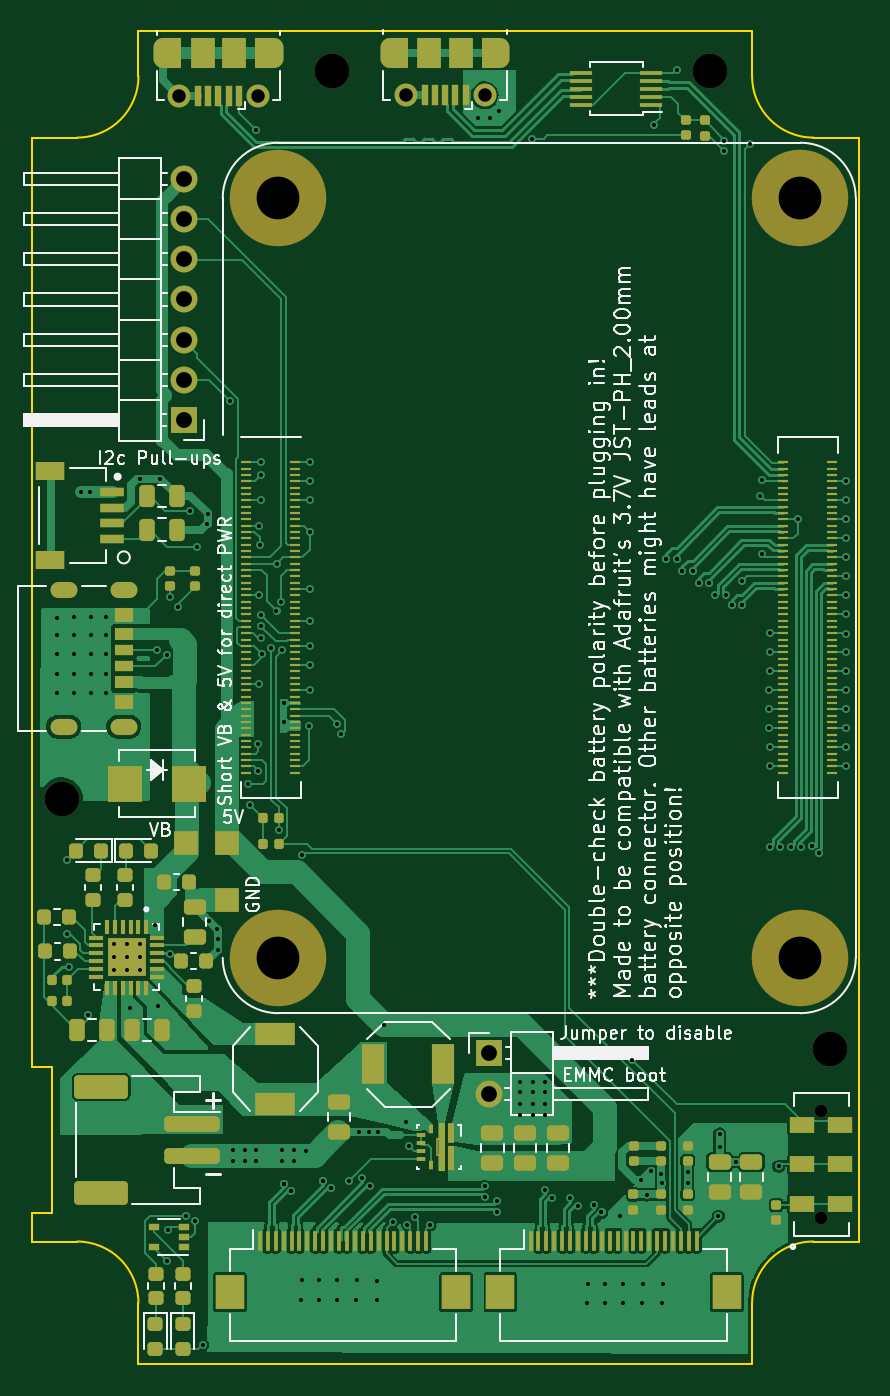
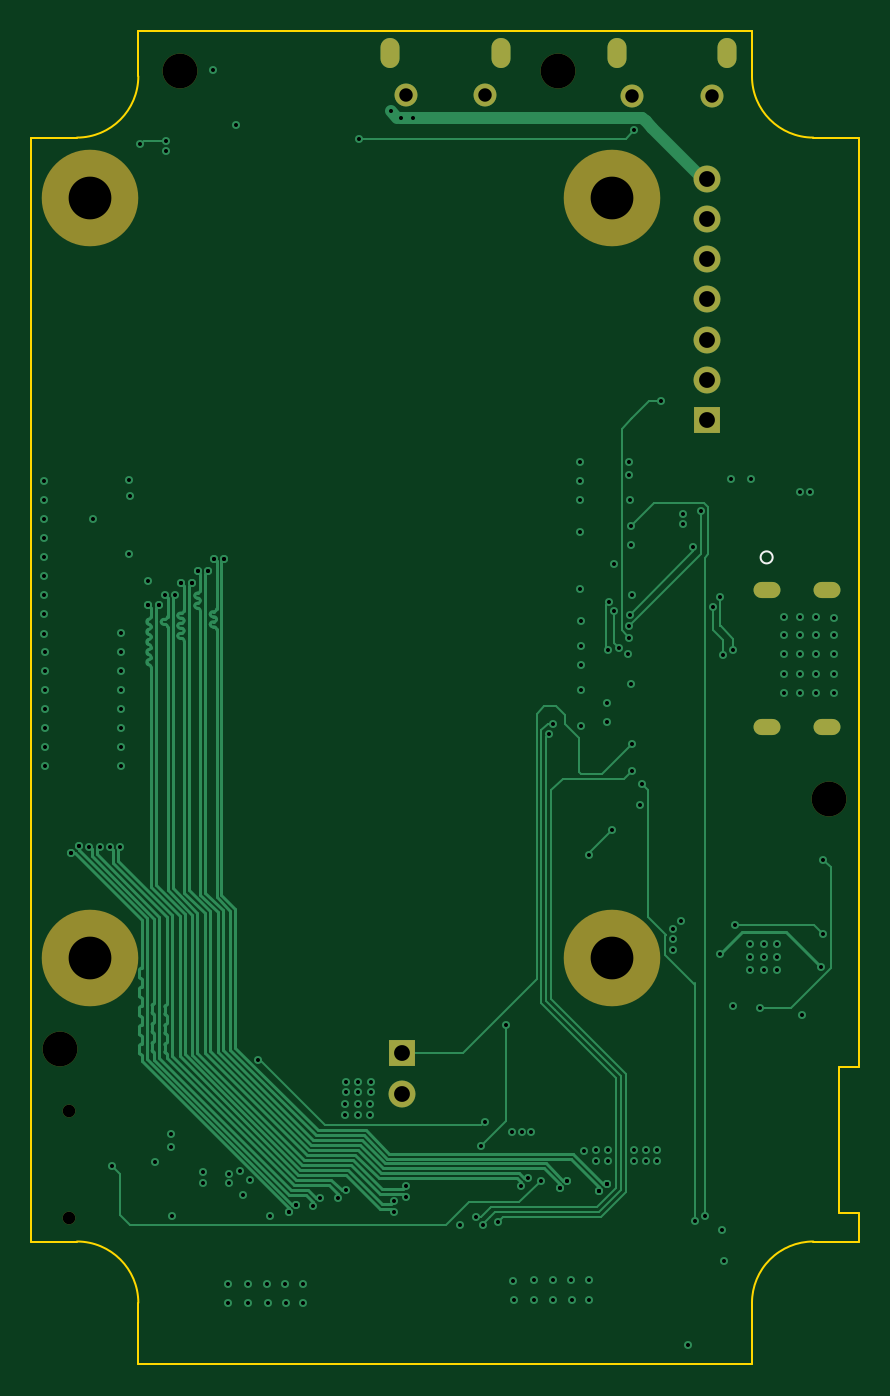
Circuit board: 12 layer files. Board 52.3 x 84.2 mm.
- bottom_copper: rpi-cm4-carrier-B_Cu.gbr (36721 bytes)
- bottom_mask: rpi-cm4-carrier-B_Mask.gbr (1878 bytes)
- paste: rpi-cm4-carrier-B_Paste.gbr (514 bytes)
- bottom_silk: rpi-cm4-carrier-B_Silkscreen.gbr (640 bytes)
- outline: rpi-cm4-carrier-Edge_Cuts.gbr (1727 bytes)
- top_copper: rpi-cm4-carrier-F_Cu.gbr (174481 bytes)
- top_mask: rpi-cm4-carrier-F_Mask.gbr (17665 bytes)
- paste: rpi-cm4-carrier-F_Paste.gbr (16993 bytes)
- top_silk: rpi-cm4-carrier-F_Silkscreen.gbr (79720 bytes)
- inner_copper: rpi-cm4-carrier-In1_Cu.gbr (198724 bytes)
- inner_copper: rpi-cm4-carrier-In2_Cu.gbr (364704 bytes)
- drill: rpi-cm4-carrier.drl (6024 bytes)

=== bottom_copper: rpi-cm4-carrier-B_Cu.gbr (36721 bytes, source omitted) ===
=== bottom_mask: rpi-cm4-carrier-B_Mask.gbr ===
%TF.GenerationSoftware,KiCad,Pcbnew,(5.99.0-10362-gce3a84f579)*%
%TF.CreationDate,2021-05-11T09:50:07-04:00*%
%TF.ProjectId,rpi-cm4-carrier,7270692d-636d-4342-9d63-617272696572,v01*%
%TF.SameCoordinates,Original*%
%TF.FileFunction,Soldermask,Bot*%
%TF.FilePolarity,Negative*%
%FSLAX46Y46*%
G04 Gerber Fmt 4.6, Leading zero omitted, Abs format (unit mm)*
G04 Created by KiCad (PCBNEW (5.99.0-10362-gce3a84f579)) date 2021-05-11 09:50:07*
%MOMM*%
%LPD*%
G01*
G04 APERTURE LIST*
%ADD10C,1.450000*%
%ADD11O,1.200000X1.900000*%
%ADD12R,1.700000X1.700000*%
%ADD13O,1.700000X1.700000*%
%ADD14C,0.800000*%
%ADD15C,6.100000*%
%ADD16C,2.200000*%
%ADD17O,1.701800X1.016000*%
G04 APERTURE END LIST*
D10*
%TO.C,J6*%
X124425000Y-55102500D03*
D11*
X125425000Y-52402500D03*
D10*
X119425000Y-55102500D03*
D11*
X118425000Y-52402500D03*
%TD*%
D12*
%TO.C,J9*%
X139000000Y-115610000D03*
D13*
X139000000Y-118150000D03*
%TD*%
D12*
%TO.C,J1*%
X119725000Y-75600000D03*
D13*
X119725000Y-73060000D03*
X119725000Y-70520000D03*
X119725000Y-67980000D03*
X119725000Y-65440000D03*
X119725000Y-62900000D03*
X119725000Y-60360000D03*
%TD*%
D14*
%TO.C,S1*%
X160025000Y-126027500D03*
X160025000Y-119227500D03*
%TD*%
D15*
%TO.C,Module1*%
X125700000Y-109575000D03*
X158700000Y-61575000D03*
X125700000Y-61575000D03*
X158700000Y-109575000D03*
%TD*%
D16*
%TO.C,REF\u002A\u002A*%
X112025000Y-99525000D03*
%TD*%
%TO.C,REF\u002A\u002A*%
X160600000Y-115350000D03*
%TD*%
%TO.C,REF\u002A\u002A*%
X129125000Y-53550000D03*
%TD*%
%TO.C,REF\u002A\u002A*%
X153000000Y-53550000D03*
%TD*%
D17*
%TO.C,J8*%
X112149401Y-94969999D03*
X112149401Y-86330001D03*
X115949401Y-94970002D03*
X115949401Y-86329998D03*
%TD*%
D10*
%TO.C,J7*%
X133750000Y-55077500D03*
X138750000Y-55077500D03*
D11*
X132750000Y-52377500D03*
X139750000Y-52377500D03*
%TD*%
M02*

=== paste: rpi-cm4-carrier-B_Paste.gbr ===
%TF.GenerationSoftware,KiCad,Pcbnew,(5.99.0-10362-gce3a84f579)*%
%TF.CreationDate,2021-05-11T09:50:07-04:00*%
%TF.ProjectId,rpi-cm4-carrier,7270692d-636d-4342-9d63-617272696572,v01*%
%TF.SameCoordinates,Original*%
%TF.FileFunction,Paste,Bot*%
%TF.FilePolarity,Positive*%
%FSLAX46Y46*%
G04 Gerber Fmt 4.6, Leading zero omitted, Abs format (unit mm)*
G04 Created by KiCad (PCBNEW (5.99.0-10362-gce3a84f579)) date 2021-05-11 09:50:07*
%MOMM*%
%LPD*%
G01*
G04 APERTURE LIST*
G04 APERTURE END LIST*
M02*

=== bottom_silk: rpi-cm4-carrier-B_Silkscreen.gbr ===
%TF.GenerationSoftware,KiCad,Pcbnew,(5.99.0-10362-gce3a84f579)*%
%TF.CreationDate,2021-05-11T09:50:07-04:00*%
%TF.ProjectId,rpi-cm4-carrier,7270692d-636d-4342-9d63-617272696572,v01*%
%TF.SameCoordinates,Original*%
%TF.FileFunction,Legend,Bot*%
%TF.FilePolarity,Positive*%
%FSLAX46Y46*%
G04 Gerber Fmt 4.6, Leading zero omitted, Abs format (unit mm)*
G04 Created by KiCad (PCBNEW (5.99.0-10362-gce3a84f579)) date 2021-05-11 09:50:07*
%MOMM*%
%LPD*%
G01*
G04 APERTURE LIST*
%ADD10C,0.152400*%
G04 APERTURE END LIST*
D10*
%TO.C,J8*%
X116330401Y-84274600D02*
G75*
G03*
X116330401Y-84274600I-381000J0D01*
G01*
%TD*%
M02*

=== outline: rpi-cm4-carrier-Edge_Cuts.gbr ===
%TF.GenerationSoftware,KiCad,Pcbnew,(5.99.0-10362-gce3a84f579)*%
%TF.CreationDate,2021-05-11T09:50:07-04:00*%
%TF.ProjectId,rpi-cm4-carrier,7270692d-636d-4342-9d63-617272696572,v01*%
%TF.SameCoordinates,Original*%
%TF.FileFunction,Profile,NP*%
%FSLAX46Y46*%
G04 Gerber Fmt 4.6, Leading zero omitted, Abs format (unit mm)*
G04 Created by KiCad (PCBNEW (5.99.0-10362-gce3a84f579)) date 2021-05-11 09:50:07*
%MOMM*%
%LPD*%
G01*
G04 APERTURE LIST*
%TA.AperFunction,Profile*%
%ADD10C,0.100000*%
%TD*%
G04 APERTURE END LIST*
D10*
X155650000Y-51000000D02*
X116875000Y-51000000D01*
X155650000Y-53875000D02*
X155650000Y-51000000D01*
X116875000Y-51000000D02*
X116875000Y-53875000D01*
X110125000Y-125675000D02*
X110125000Y-127500000D01*
X155649998Y-131374999D02*
G75*
G02*
X159525000Y-127499999I3875001J-1D01*
G01*
X162400000Y-57750000D02*
X159525000Y-57750000D01*
X110125000Y-116475000D02*
X111400000Y-116475000D01*
X110125000Y-57750000D02*
X110125000Y-116475000D01*
X113000001Y-127499998D02*
G75*
G02*
X116875001Y-131375000I-1J-3875001D01*
G01*
X111400000Y-116475000D02*
X111400000Y-125675000D01*
X159525000Y-127500000D02*
X162400000Y-127500000D01*
X110125000Y-127500000D02*
X113000000Y-127500000D01*
X111400000Y-125675000D02*
X110125000Y-125675000D01*
X159524999Y-57750002D02*
G75*
G02*
X155649999Y-53875000I1J3875001D01*
G01*
X113000000Y-57750000D02*
X110125000Y-57750000D01*
X116875000Y-131375000D02*
X116875000Y-135250000D01*
X155650000Y-135250000D02*
X155650000Y-131375000D01*
X116875002Y-53875001D02*
G75*
G02*
X113000000Y-57750001I-3875001J1D01*
G01*
X116875000Y-135250000D02*
X155650000Y-135250000D01*
X162400000Y-57750000D02*
X162400000Y-127500000D01*
M02*

=== top_copper: rpi-cm4-carrier-F_Cu.gbr (174481 bytes, source omitted) ===
=== top_mask: rpi-cm4-carrier-F_Mask.gbr (17665 bytes, source omitted) ===
=== paste: rpi-cm4-carrier-F_Paste.gbr (16993 bytes, source omitted) ===
=== top_silk: rpi-cm4-carrier-F_Silkscreen.gbr (79720 bytes, source omitted) ===
=== inner_copper: rpi-cm4-carrier-In1_Cu.gbr (198724 bytes, source omitted) ===
=== inner_copper: rpi-cm4-carrier-In2_Cu.gbr (364704 bytes, source omitted) ===
=== drill: rpi-cm4-carrier.drl ===
M48
; DRILL file {KiCad (5.99.0-10362-gce3a84f579)} date Tue May 11 09:50:11 2021
; FORMAT={-:-/ absolute / metric / decimal}
; #@! TF.CreationDate,2021-05-11T09:50:11-04:00
; #@! TF.GenerationSoftware,Kicad,Pcbnew,(5.99.0-10362-gce3a84f579)
; #@! TF.FileFunction,MixedPlating,1,4
FMAT,2
METRIC
; #@! TA.AperFunction,Plated,PTH,ViaDrill
T1C0.254
; #@! TA.AperFunction,Plated,PTH,ComponentDrill
T2C0.500
; #@! TA.AperFunction,Plated,PTH,ComponentDrill
T3C0.600
; #@! TA.AperFunction,Plated,PTH,ComponentDrill
T4C0.850
; #@! TA.AperFunction,Plated,PTH,ComponentDrill
T5C1.000
; #@! TA.AperFunction,NonPlated,NPTH,ComponentDrill
T6C0.800
; #@! TA.AperFunction,NonPlated,NPTH,ComponentDrill
T7C2.200
; #@! TA.AperFunction,NonPlated,NPTH,ComponentDrill
T8C2.700
%
G90
G05
T1
X111.7Y-88.075
X111.7Y-89.2
X111.7Y-90.4
X111.7Y-91.65
X111.7Y-92.85
X112.375Y-108.1
X112.375Y-103.375
X112.506Y-110.137
X112.8Y-88.05
X112.8Y-89.175
X112.8Y-90.375
X112.8Y-91.625
X112.8Y-92.825
X113.225Y-80.125
X113.7Y-113.175
X113.825Y-80.125
X113.85Y-88.05
X113.85Y-89.175
X113.85Y-90.375
X113.85Y-91.625
X113.85Y-92.825
X114.85Y-88.05
X114.85Y-89.175
X114.85Y-90.375
X114.85Y-91.625
X114.85Y-92.825
X115.3Y-108.7
X115.3Y-109.525
X115.3Y-110.35
X116.125Y-108.7
X116.125Y-109.525
X116.125Y-110.35
X116.35Y-112.75
X116.952Y-79.298
X116.975Y-108.675
X116.975Y-109.5
X116.975Y-110.325
X117.925Y-107.5
X118.05Y-90.125
X118.1Y-112.65
X118.223Y-79.298
X118.675Y-128.762
X118.682Y-90.419
X118.75Y-126.762
X118.875Y-86.775
X118.9Y-109.325
X119.357Y-87.427
X119.875Y-125.887
X120.125Y-81.34
X120.455Y-126.22
X120.583Y-83.6
X120.925Y-134.012
X121.227Y-82.152
X121.239Y-81.561
X121.35Y-107.275
X121.837Y-107.762
X121.875Y-108.4
X121.875Y-109.05
X122.64Y-74.396
X122.875Y-121.725
X122.875Y-122.4
X123.6Y-121.725
X123.6Y-122.4
X123.825Y-98.6
X123.925Y-99.9
X124.3Y-121.725
X124.3Y-122.4
X124.325Y-57.297
X124.45Y-96.075
X124.455Y-97.75
X124.475Y-86.675
X124.5Y-82.275
X124.5Y-92.275
X124.525Y-83.475
X124.6Y-80.675
X124.612Y-87.912
X124.625Y-78.275
X124.625Y-79.075
X124.634Y-88.616
X124.65Y-89.35
X124.7Y-90.4
X125.275Y-90.0
X125.598Y-87.675
X125.6Y-84.7
X125.725Y-101.5
X125.9Y-87.075
X125.975Y-90.15
X125.975Y-121.725
X125.975Y-122.4
X126.061Y-93.475
X126.061Y-94.675
X126.067Y-123.842
X126.067Y-123.842
X126.067Y-123.842
X126.533Y-124.308
X126.533Y-124.308
X126.533Y-124.308
X126.7Y-121.725
X126.7Y-122.4
X127.175Y-131.2
X127.179Y-103.06
X127.2Y-129.95
X127.475Y-121.75
X127.65Y-94.9
X127.7Y-88.275
X127.7Y-89.85
X127.7Y-91.05
X127.7Y-92.675
X127.725Y-78.275
X127.725Y-79.45
X127.725Y-80.675
X127.725Y-82.675
X127.725Y-86.275
X128.275Y-131.2
X128.3Y-129.95
X128.567Y-123.667
X128.567Y-123.667
X129.033Y-124.133
X129.033Y-124.133
X129.425Y-94.8
X129.425Y-131.2
X129.45Y-129.95
X129.697Y-95.441
X130.2Y-123.65
X130.65Y-131.2
X130.675Y-129.95
X130.812Y-120.562
X131.017Y-123.517
X131.412Y-120.562
X131.483Y-123.983
X131.925Y-131.225
X131.95Y-129.975
X132.012Y-120.562
X132.414Y-113.825
X132.95Y-126.25
X133.775Y-119.925
X133.87Y-126.431
X133.975Y-121.459
X134.336Y-125.964
X135.3Y-126.45
X138.309Y-56.516
X138.75Y-123.997
X138.75Y-124.658
X139.075Y-56.5
X139.525Y-124.97
X139.525Y-125.63
X139.675Y-56.1
X140.975Y-117.4
X140.975Y-118.075
X141.0Y-118.8
X141.0Y-119.5
X141.725Y-57.825
X141.775Y-117.4
X141.775Y-118.075
X141.8Y-118.8
X141.8Y-119.5
X142.542Y-124.267
X142.55Y-117.4
X142.55Y-118.075
X142.575Y-118.8
X142.575Y-119.5
X143.008Y-124.733
X144.167Y-124.767
X144.633Y-125.233
X145.225Y-131.375
X145.25Y-130.175
X145.667Y-125.192
X145.667Y-125.192
X146.133Y-125.658
X146.133Y-125.658
X146.325Y-131.375
X146.35Y-130.175
X147.3Y-125.875
X147.475Y-131.375
X147.5Y-130.175
X148.083Y-116.033
X148.604Y-123.629
X148.7Y-131.375
X148.725Y-130.175
X149.025Y-124.575
X149.239Y-123.066
X149.45Y-56.975
X149.895Y-123.205
X149.925Y-123.8
X149.975Y-131.4
X150.0Y-130.2
X150.22Y-84.35
X150.22Y-84.35
X150.88Y-84.35
X150.88Y-84.35
X150.9Y-53.45
X151.246Y-85.154
X151.246Y-85.154
X151.575Y-123.125
X151.575Y-123.775
X151.906Y-85.154
X151.906Y-85.154
X152.27Y-85.9
X152.27Y-85.9
X152.93Y-85.9
X152.93Y-85.9
X153.315Y-86.671
X153.525Y-125.9
X153.6Y-120.7
X153.6Y-121.525
X153.875Y-58.6
X153.904Y-57.941
X153.976Y-86.671
X154.37Y-87.3
X154.37Y-87.3
X154.6Y-122.475
X155.025Y-85.775
X155.03Y-87.3
X155.03Y-87.3
X155.525Y-58.175
X156.175Y-80.4
X156.25Y-79.4
X156.25Y-84.05
X156.725Y-92.675
X156.725Y-93.875
X156.725Y-95.075
X156.75Y-89.075
X156.75Y-90.275
X156.75Y-91.475
X156.75Y-96.275
X156.75Y-97.475
X156.777Y-102.579
X157.325Y-122.75
X157.437Y-102.579
X158.097Y-102.555
X158.525Y-81.875
X158.757Y-102.555
X159.417Y-102.517
X159.417Y-102.517
X159.883Y-102.983
X159.883Y-102.983
X161.575Y-90.275
X161.575Y-91.475
X161.575Y-92.675
X161.575Y-93.875
X161.575Y-95.075
X161.575Y-96.275
X161.575Y-97.475
X161.6Y-79.475
X161.6Y-80.675
X161.6Y-81.85
X161.6Y-83.075
X161.6Y-84.275
X161.6Y-85.475
X161.6Y-86.675
X161.6Y-87.875
X161.6Y-89.1
T4
X119.425Y-55.102
X124.425Y-55.102
X133.75Y-55.078
X138.75Y-55.078
T5
X119.725Y-60.36
X119.725Y-62.9
X119.725Y-65.44
X119.725Y-67.98
X119.725Y-70.52
X119.725Y-73.06
X119.725Y-75.6
X139.0Y-115.61
X139.0Y-118.15
T6
X160.025Y-119.227
X160.025Y-126.027
T7
X112.025Y-99.525
X129.125Y-53.55
X153.0Y-53.55
X160.6Y-115.35
T8
X125.7Y-61.575
X125.7Y-109.575
X158.7Y-61.575
X158.7Y-109.575
T2
G00X111.799Y-86.33
M15
G01X112.499Y-86.33
M16
G05
G00X111.799Y-94.97
M15
G01X112.499Y-94.97
M16
G05
G00X115.599Y-86.33
M15
G01X116.299Y-86.33
M16
G05
G00X115.599Y-94.97
M15
G01X116.299Y-94.97
M16
G05
T3
G00X118.425Y-52.752
M15
G01X118.425Y-52.052
M16
G05
G00X125.425Y-52.052
M15
G01X125.425Y-52.752
M16
G05
G00X132.75Y-52.727
M15
G01X132.75Y-52.027
M16
G05
G00X139.75Y-52.027
M15
G01X139.75Y-52.727
M16
G05
T0
M30

